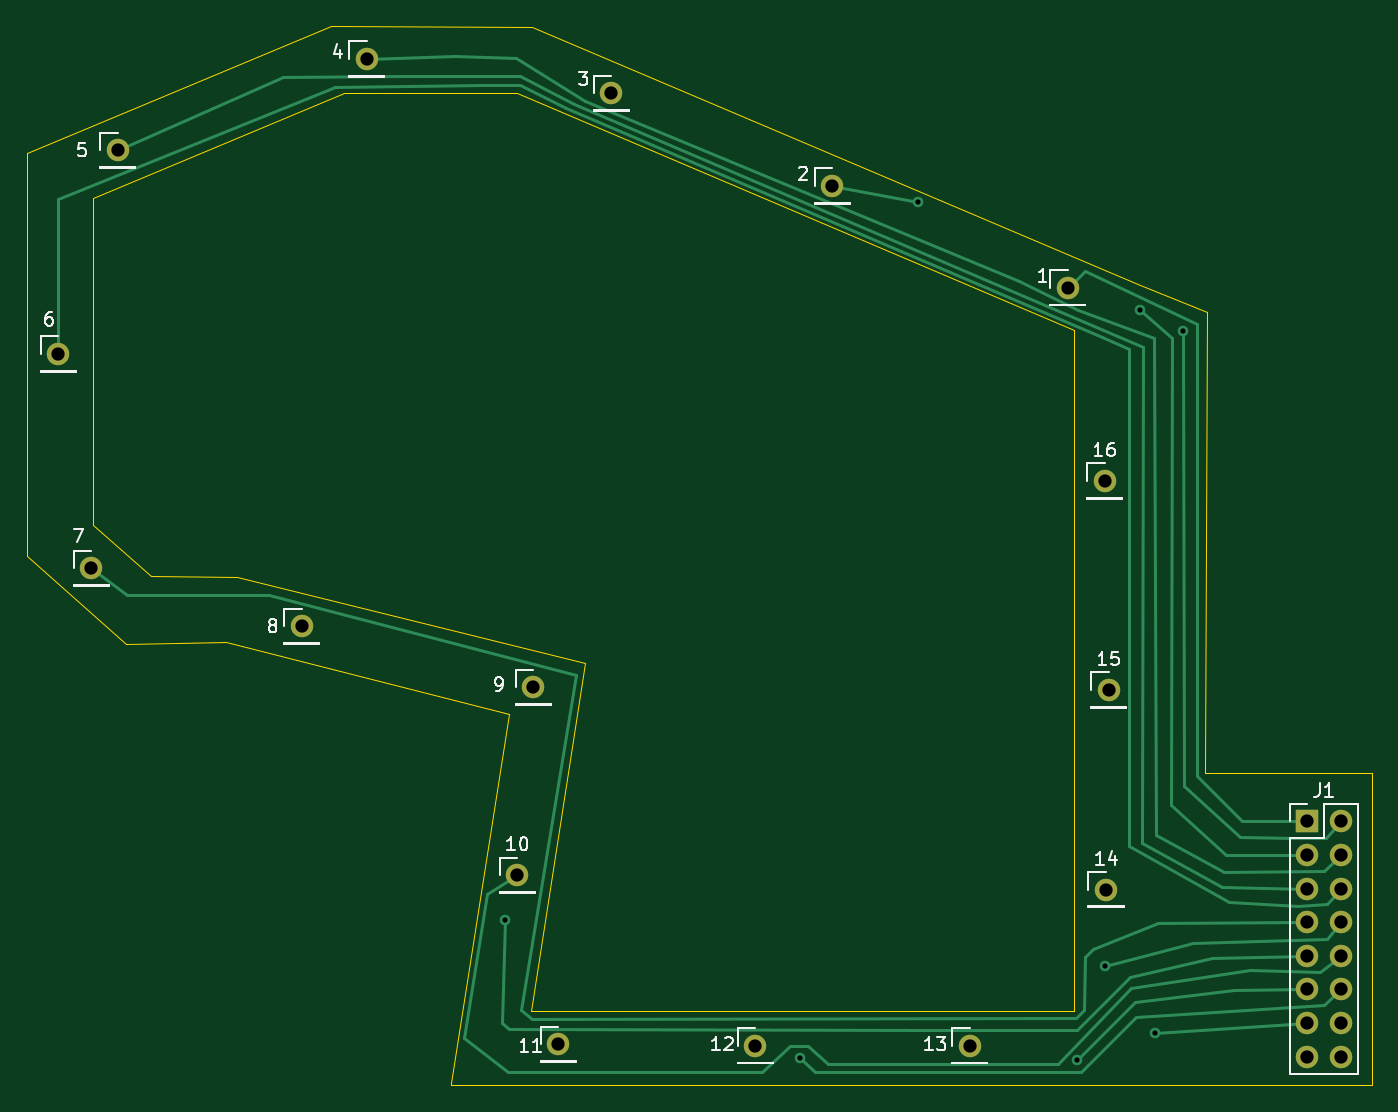
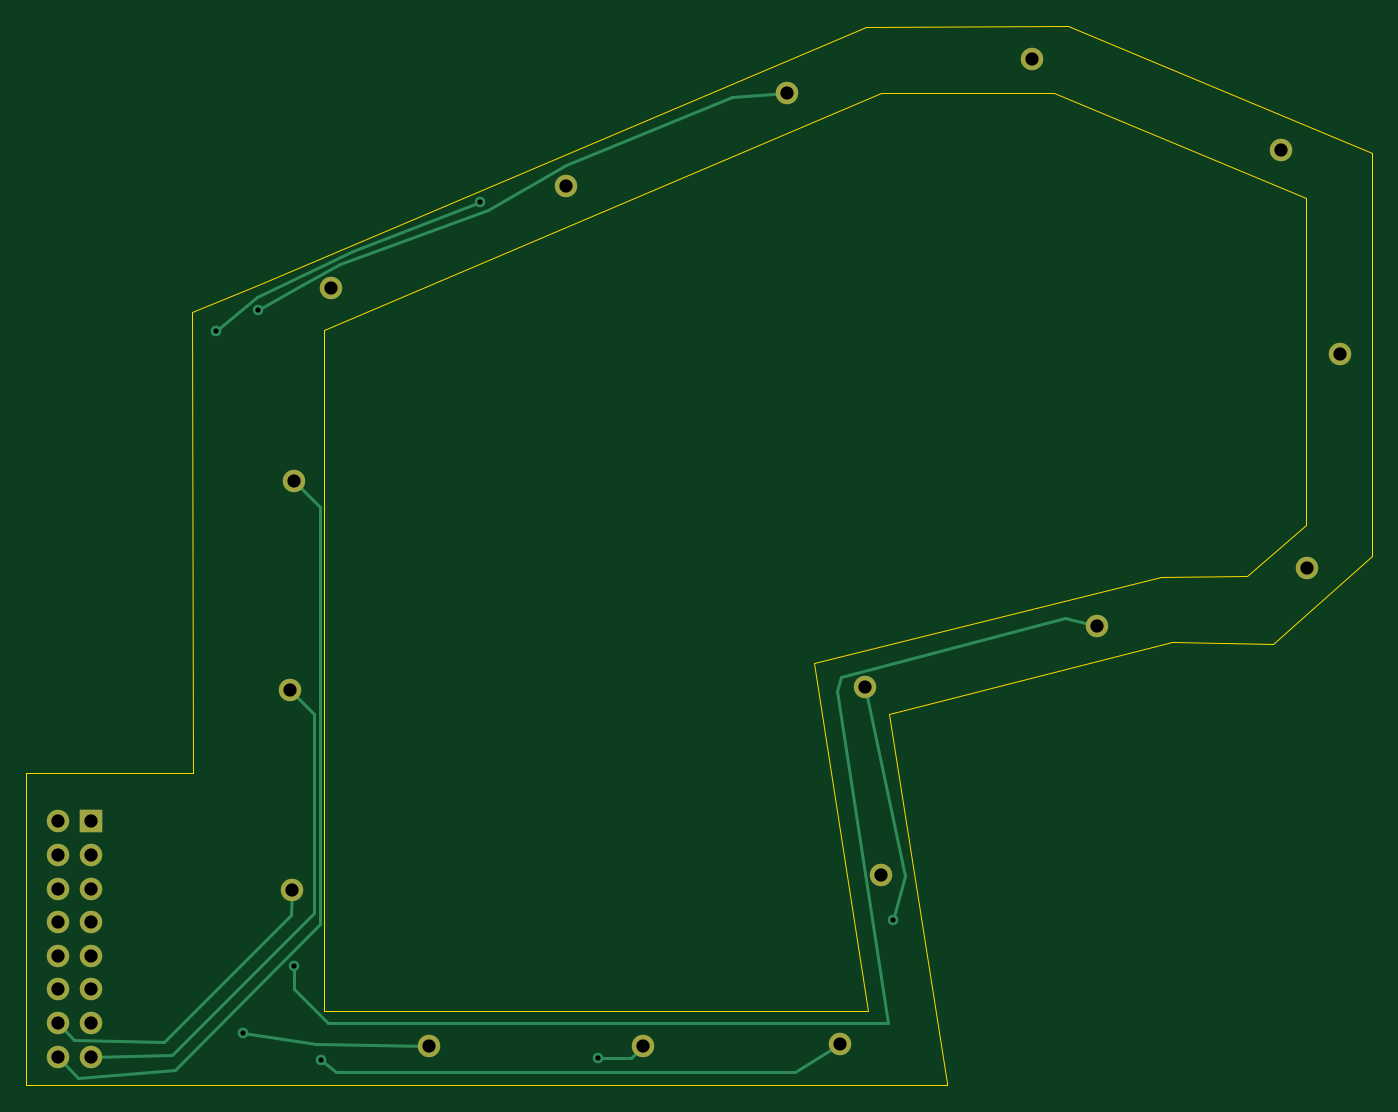
Circuit board: 11 layer files. Board 101.7 x 80.1 mm.
- bottom_copper: THT_FR4_PalmSensor-B_Cu.gbr (5635 bytes)
- bottom_mask: THT_FR4_PalmSensor-B_Mask.gbr (1653 bytes)
- paste: THT_FR4_PalmSensor-B_Paste.gbr (461 bytes)
- bottom_silk: THT_FR4_PalmSensor-B_Silkscreen.gbr (462 bytes)
- outline: THT_FR4_PalmSensor-Edge_Cuts.gbr (1701 bytes)
- top_copper: THT_FR4_PalmSensor-F_Cu.gbr (8382 bytes)
- top_mask: THT_FR4_PalmSensor-F_Mask.gbr (1653 bytes)
- paste: THT_FR4_PalmSensor-F_Paste.gbr (461 bytes)
- top_silk: THT_FR4_PalmSensor-F_Silkscreen.gbr (18688 bytes)
- drill: THT_FR4_PalmSensor-NPTH.drl (268 bytes)
- drill: THT_FR4_PalmSensor-PTH.drl (1016 bytes)

=== bottom_copper: THT_FR4_PalmSensor-B_Cu.gbr ===
%TF.GenerationSoftware,KiCad,Pcbnew,7.0.6*%
%TF.CreationDate,2026-08-05T14:00:23+01:00*%
%TF.ProjectId,THT_FR4_PalmSensor,5448545f-4652-4345-9f50-616c6d53656e,rev?*%
%TF.SameCoordinates,Original*%
%TF.FileFunction,Copper,L2,Bot*%
%TF.FilePolarity,Positive*%
%FSLAX46Y46*%
G04 Gerber Fmt 4.6, Leading zero omitted, Abs format (unit mm)*
G04 Created by KiCad (PCBNEW 7.0.6) date 2026-08-05 14:00:23*
%MOMM*%
%LPD*%
G01*
G04 APERTURE LIST*
%TA.AperFunction,ComponentPad*%
%ADD10R,1.700000X1.700000*%
%TD*%
%TA.AperFunction,ComponentPad*%
%ADD11O,1.700000X1.700000*%
%TD*%
%TA.AperFunction,ComponentPad*%
%ADD12C,1.700000*%
%TD*%
%TA.AperFunction,ViaPad*%
%ADD13C,0.800000*%
%TD*%
%TA.AperFunction,Conductor*%
%ADD14C,0.250000*%
%TD*%
G04 APERTURE END LIST*
D10*
%TO.P,J1,1,Pin_1*%
%TO.N,Net-(J1-Pin_1)*%
X218700000Y-95940000D03*
D11*
%TO.P,J1,2,Pin_2*%
%TO.N,Net-(J1-Pin_2)*%
X221240000Y-95940000D03*
%TO.P,J1,3,Pin_3*%
%TO.N,Net-(J1-Pin_3)*%
X218700000Y-98480000D03*
%TO.P,J1,4,Pin_4*%
%TO.N,Net-(J1-Pin_4)*%
X221240000Y-98480000D03*
%TO.P,J1,5,Pin_5*%
%TO.N,Net-(J1-Pin_5)*%
X218700000Y-101020000D03*
%TO.P,J1,6,Pin_6*%
%TO.N,Net-(J1-Pin_6)*%
X221240000Y-101020000D03*
%TO.P,J1,7,Pin_7*%
%TO.N,Net-(J1-Pin_7)*%
X218700000Y-103560000D03*
%TO.P,J1,8,Pin_8*%
%TO.N,Net-(J1-Pin_8)*%
X221240000Y-103560000D03*
%TO.P,J1,9,Pin_9*%
%TO.N,Net-(J1-Pin_9)*%
X218700000Y-106100000D03*
%TO.P,J1,10,Pin_10*%
%TO.N,Net-(J1-Pin_10)*%
X221240000Y-106100000D03*
%TO.P,J1,11,Pin_11*%
%TO.N,Net-(J1-Pin_11)*%
X218700000Y-108640000D03*
%TO.P,J1,12,Pin_12*%
%TO.N,Net-(J1-Pin_12)*%
X221240000Y-108640000D03*
%TO.P,J1,13,Pin_13*%
%TO.N,Net-(J1-Pin_13)*%
X218700000Y-111180000D03*
%TO.P,J1,14,Pin_14*%
%TO.N,Net-(J1-Pin_14)*%
X221240000Y-111180000D03*
%TO.P,J1,15,Pin_15*%
%TO.N,Net-(J1-Pin_15)*%
X218700000Y-113720000D03*
%TO.P,J1,16,Pin_16*%
%TO.N,Net-(J1-Pin_16)*%
X221240000Y-113720000D03*
%TD*%
D12*
%TO.P,6,1,1*%
%TO.N,Net-(J1-Pin_6)*%
X124300000Y-60600000D03*
%TD*%
%TO.P,14,1,1*%
%TO.N,Net-(J1-Pin_14)*%
X203500000Y-101100000D03*
%TD*%
%TO.P,10,1,1*%
%TO.N,Net-(J1-Pin_10)*%
X159000000Y-100000000D03*
%TD*%
%TO.P,2,1,1*%
%TO.N,Net-(J1-Pin_2)*%
X182800000Y-47900000D03*
%TD*%
%TO.P,13,1,1*%
%TO.N,Net-(J1-Pin_13)*%
X193200000Y-112900000D03*
%TD*%
%TO.P,3,1,1*%
%TO.N,Net-(J1-Pin_3)*%
X166100000Y-40900000D03*
%TD*%
%TO.P,4,1,1*%
%TO.N,Net-(J1-Pin_4)*%
X147600000Y-38300000D03*
%TD*%
%TO.P,16,1,1*%
%TO.N,Net-(J1-Pin_16)*%
X203400000Y-70200000D03*
%TD*%
%TO.P,15,1,1*%
%TO.N,Net-(J1-Pin_15)*%
X203700000Y-86000000D03*
%TD*%
%TO.P,7,1,1*%
%TO.N,Net-(J1-Pin_7)*%
X126800000Y-76800000D03*
%TD*%
%TO.P,9,1,1*%
%TO.N,Net-(J1-Pin_9)*%
X160200000Y-85800000D03*
%TD*%
%TO.P,5,1,1*%
%TO.N,Net-(J1-Pin_5)*%
X128800000Y-45200000D03*
%TD*%
%TO.P,8,1,1*%
%TO.N,Net-(J1-Pin_8)*%
X142700000Y-81200000D03*
%TD*%
%TO.P,12,1,1*%
%TO.N,Net-(J1-Pin_12)*%
X177000000Y-112900000D03*
%TD*%
%TO.P,1,1,1*%
%TO.N,Net-(J1-Pin_1)*%
X200600000Y-55600000D03*
%TD*%
%TO.P,11,1,1*%
%TO.N,Net-(J1-Pin_11)*%
X162100000Y-112800000D03*
%TD*%
D13*
%TO.N,Net-(J1-Pin_2)*%
X189300000Y-49100000D03*
X209300000Y-58900000D03*
%TO.N,Net-(J1-Pin_3)*%
X206100000Y-57300000D03*
%TO.N,Net-(J1-Pin_8)*%
X203400000Y-106900000D03*
%TO.N,Net-(J1-Pin_9)*%
X158100000Y-103400000D03*
%TO.N,Net-(J1-Pin_11)*%
X201300000Y-114000000D03*
%TO.N,Net-(J1-Pin_12)*%
X180400000Y-113800000D03*
%TO.N,Net-(J1-Pin_13)*%
X207200000Y-111900000D03*
%TD*%
D14*
%TO.N,Net-(J1-Pin_16)*%
X219700000Y-115300000D02*
X221240000Y-113720000D01*
X212400000Y-114700000D02*
X219700000Y-115300000D01*
%TO.N,Net-(J1-Pin_15)*%
X212600000Y-113600000D02*
X218700000Y-113720000D01*
%TO.N,Net-(J1-Pin_14)*%
X220000000Y-112500000D02*
X221240000Y-111180000D01*
X213200000Y-112600000D02*
X220000000Y-112500000D01*
%TO.N,Net-(J1-Pin_2)*%
X198900000Y-52800000D02*
X189300000Y-49100000D01*
X206200000Y-56300000D02*
X198900000Y-52800000D01*
X209300000Y-58900000D02*
X206200000Y-56300000D01*
%TO.N,Net-(J1-Pin_3)*%
X182800000Y-46300000D02*
X170300000Y-41200000D01*
X202800000Y-55400000D02*
X199900000Y-53800000D01*
X170300000Y-41200000D02*
X166100000Y-40900000D01*
X199900000Y-53800000D02*
X188700000Y-49700000D01*
X188700000Y-49700000D02*
X182800000Y-46300000D01*
X206100000Y-57300000D02*
X202800000Y-55400000D01*
%TO.N,Net-(J1-Pin_8)*%
X145100000Y-80600000D02*
X142700000Y-81200000D01*
X203400000Y-106900000D02*
X203400000Y-108600000D01*
X162000000Y-85000000D02*
X145100000Y-80600000D01*
X200800000Y-111200000D02*
X158500000Y-111200000D01*
X203400000Y-108600000D02*
X200800000Y-111200000D01*
X162300000Y-86100000D02*
X162000000Y-85000000D01*
X158500000Y-111200000D02*
X162300000Y-86100000D01*
%TO.N,Net-(J1-Pin_9)*%
X157200000Y-100100000D02*
X160200000Y-85800000D01*
X158100000Y-103400000D02*
X157200000Y-100100000D01*
%TO.N,Net-(J1-Pin_11)*%
X200200000Y-114900000D02*
X165500000Y-114900000D01*
X165500000Y-114900000D02*
X162100000Y-112800000D01*
X201300000Y-114000000D02*
X200200000Y-114900000D01*
%TO.N,Net-(J1-Pin_12)*%
X177900000Y-113800000D02*
X177000000Y-112900000D01*
X180400000Y-113800000D02*
X177900000Y-113800000D01*
%TO.N,Net-(J1-Pin_13)*%
X207200000Y-111900000D02*
X201700000Y-112800000D01*
X201700000Y-112800000D02*
X193200000Y-112900000D01*
%TO.N,Net-(J1-Pin_14)*%
X213200000Y-112600000D02*
X203600000Y-103000000D01*
X203600000Y-103000000D02*
X203500000Y-101100000D01*
%TO.N,Net-(J1-Pin_15)*%
X212600000Y-113600000D02*
X201900000Y-102900000D01*
X201900000Y-102900000D02*
X201900000Y-87800000D01*
X201900000Y-87800000D02*
X203700000Y-86000000D01*
%TO.N,Net-(J1-Pin_16)*%
X212400000Y-114700000D02*
X201400000Y-103700000D01*
X201400000Y-103700000D02*
X201400000Y-72200000D01*
X201400000Y-72200000D02*
X203400000Y-70200000D01*
%TD*%
M02*

=== bottom_mask: THT_FR4_PalmSensor-B_Mask.gbr ===
%TF.GenerationSoftware,KiCad,Pcbnew,7.0.6*%
%TF.CreationDate,2026-08-05T14:00:23+01:00*%
%TF.ProjectId,THT_FR4_PalmSensor,5448545f-4652-4345-9f50-616c6d53656e,rev?*%
%TF.SameCoordinates,Original*%
%TF.FileFunction,Soldermask,Bot*%
%TF.FilePolarity,Negative*%
%FSLAX46Y46*%
G04 Gerber Fmt 4.6, Leading zero omitted, Abs format (unit mm)*
G04 Created by KiCad (PCBNEW 7.0.6) date 2026-08-05 14:00:23*
%MOMM*%
%LPD*%
G01*
G04 APERTURE LIST*
%ADD10R,1.700000X1.700000*%
%ADD11O,1.700000X1.700000*%
%ADD12C,1.700000*%
G04 APERTURE END LIST*
D10*
%TO.C,J1*%
X218700000Y-95940000D03*
D11*
X221240000Y-95940000D03*
X218700000Y-98480000D03*
X221240000Y-98480000D03*
X218700000Y-101020000D03*
X221240000Y-101020000D03*
X218700000Y-103560000D03*
X221240000Y-103560000D03*
X218700000Y-106100000D03*
X221240000Y-106100000D03*
X218700000Y-108640000D03*
X221240000Y-108640000D03*
X218700000Y-111180000D03*
X221240000Y-111180000D03*
X218700000Y-113720000D03*
X221240000Y-113720000D03*
%TD*%
D12*
%TO.C,6*%
X124300000Y-60600000D03*
%TD*%
%TO.C,14*%
X203500000Y-101100000D03*
%TD*%
%TO.C,10*%
X159000000Y-100000000D03*
%TD*%
%TO.C,2*%
X182800000Y-47900000D03*
%TD*%
%TO.C,13*%
X193200000Y-112900000D03*
%TD*%
%TO.C,3*%
X166100000Y-40900000D03*
%TD*%
%TO.C,4*%
X147600000Y-38300000D03*
%TD*%
%TO.C,16*%
X203400000Y-70200000D03*
%TD*%
%TO.C,15*%
X203700000Y-86000000D03*
%TD*%
%TO.C,7*%
X126800000Y-76800000D03*
%TD*%
%TO.C,9*%
X160200000Y-85800000D03*
%TD*%
%TO.C,5*%
X128800000Y-45200000D03*
%TD*%
%TO.C,8*%
X142700000Y-81200000D03*
%TD*%
%TO.C,12*%
X177000000Y-112900000D03*
%TD*%
%TO.C,1*%
X200600000Y-55600000D03*
%TD*%
%TO.C,11*%
X162100000Y-112800000D03*
%TD*%
M02*

=== paste: THT_FR4_PalmSensor-B_Paste.gbr ===
%TF.GenerationSoftware,KiCad,Pcbnew,7.0.6*%
%TF.CreationDate,2026-08-05T14:00:23+01:00*%
%TF.ProjectId,THT_FR4_PalmSensor,5448545f-4652-4345-9f50-616c6d53656e,rev?*%
%TF.SameCoordinates,Original*%
%TF.FileFunction,Paste,Bot*%
%TF.FilePolarity,Positive*%
%FSLAX46Y46*%
G04 Gerber Fmt 4.6, Leading zero omitted, Abs format (unit mm)*
G04 Created by KiCad (PCBNEW 7.0.6) date 2026-08-05 14:00:23*
%MOMM*%
%LPD*%
G01*
G04 APERTURE LIST*
G04 APERTURE END LIST*
M02*

=== bottom_silk: THT_FR4_PalmSensor-B_Silkscreen.gbr ===
%TF.GenerationSoftware,KiCad,Pcbnew,7.0.6*%
%TF.CreationDate,2026-08-05T14:00:23+01:00*%
%TF.ProjectId,THT_FR4_PalmSensor,5448545f-4652-4345-9f50-616c6d53656e,rev?*%
%TF.SameCoordinates,Original*%
%TF.FileFunction,Legend,Bot*%
%TF.FilePolarity,Positive*%
%FSLAX46Y46*%
G04 Gerber Fmt 4.6, Leading zero omitted, Abs format (unit mm)*
G04 Created by KiCad (PCBNEW 7.0.6) date 2026-08-05 14:00:23*
%MOMM*%
%LPD*%
G01*
G04 APERTURE LIST*
G04 APERTURE END LIST*
M02*

=== outline: THT_FR4_PalmSensor-Edge_Cuts.gbr ===
%TF.GenerationSoftware,KiCad,Pcbnew,7.0.6*%
%TF.CreationDate,2026-08-05T14:00:23+01:00*%
%TF.ProjectId,THT_FR4_PalmSensor,5448545f-4652-4345-9f50-616c6d53656e,rev?*%
%TF.SameCoordinates,Original*%
%TF.FileFunction,Profile,NP*%
%FSLAX46Y46*%
G04 Gerber Fmt 4.6, Leading zero omitted, Abs format (unit mm)*
G04 Created by KiCad (PCBNEW 7.0.6) date 2026-08-05 14:00:23*
%MOMM*%
%LPD*%
G01*
G04 APERTURE LIST*
%TA.AperFunction,Profile*%
%ADD10C,0.100000*%
%TD*%
G04 APERTURE END LIST*
D10*
X154000000Y-115900000D02*
X154000000Y-115700000D01*
X223600000Y-115900000D02*
X154000000Y-115900000D01*
X223600000Y-92300000D02*
X223600000Y-115900000D01*
X211000000Y-92300000D02*
X223600000Y-92300000D01*
X201100000Y-58800000D02*
X159000000Y-40900000D01*
X145900000Y-40900000D02*
X126900000Y-48800000D01*
X164100000Y-84000000D02*
X160000000Y-110300000D01*
X160000000Y-110300000D02*
X201100000Y-110300000D01*
X126900000Y-48800000D02*
X126900000Y-73500000D01*
X121900000Y-45400000D02*
X121900000Y-75900000D01*
X126900000Y-73500000D02*
X131300000Y-77400000D01*
X131300000Y-77400000D02*
X137800000Y-77500000D01*
X137800000Y-77500000D02*
X164100000Y-84000000D01*
X211100000Y-57400000D02*
X211000000Y-92300000D01*
X159000000Y-40900000D02*
X145900000Y-40900000D01*
X137000000Y-82400000D02*
X158400000Y-87800000D01*
X206100000Y-55400000D02*
X211100000Y-57400000D01*
X206100000Y-55400000D02*
X160100000Y-35900000D01*
X121900000Y-75900000D02*
X129400000Y-82500000D01*
X129400000Y-82500000D02*
X137000000Y-82400000D01*
X160100000Y-35900000D02*
X144900000Y-35800000D01*
X201100000Y-110300000D02*
X201100000Y-58800000D01*
X158400000Y-87800000D02*
X154000000Y-115700000D01*
X144900000Y-35800000D02*
X121900000Y-45400000D01*
M02*

=== top_copper: THT_FR4_PalmSensor-F_Cu.gbr (8382 bytes, source omitted) ===
=== top_mask: THT_FR4_PalmSensor-F_Mask.gbr ===
%TF.GenerationSoftware,KiCad,Pcbnew,7.0.6*%
%TF.CreationDate,2026-08-05T14:00:23+01:00*%
%TF.ProjectId,THT_FR4_PalmSensor,5448545f-4652-4345-9f50-616c6d53656e,rev?*%
%TF.SameCoordinates,Original*%
%TF.FileFunction,Soldermask,Top*%
%TF.FilePolarity,Negative*%
%FSLAX46Y46*%
G04 Gerber Fmt 4.6, Leading zero omitted, Abs format (unit mm)*
G04 Created by KiCad (PCBNEW 7.0.6) date 2026-08-05 14:00:23*
%MOMM*%
%LPD*%
G01*
G04 APERTURE LIST*
%ADD10R,1.700000X1.700000*%
%ADD11O,1.700000X1.700000*%
%ADD12C,1.700000*%
G04 APERTURE END LIST*
D10*
%TO.C,J1*%
X218700000Y-95940000D03*
D11*
X221240000Y-95940000D03*
X218700000Y-98480000D03*
X221240000Y-98480000D03*
X218700000Y-101020000D03*
X221240000Y-101020000D03*
X218700000Y-103560000D03*
X221240000Y-103560000D03*
X218700000Y-106100000D03*
X221240000Y-106100000D03*
X218700000Y-108640000D03*
X221240000Y-108640000D03*
X218700000Y-111180000D03*
X221240000Y-111180000D03*
X218700000Y-113720000D03*
X221240000Y-113720000D03*
%TD*%
D12*
%TO.C,6*%
X124300000Y-60600000D03*
%TD*%
%TO.C,14*%
X203500000Y-101100000D03*
%TD*%
%TO.C,10*%
X159000000Y-100000000D03*
%TD*%
%TO.C,2*%
X182800000Y-47900000D03*
%TD*%
%TO.C,13*%
X193200000Y-112900000D03*
%TD*%
%TO.C,3*%
X166100000Y-40900000D03*
%TD*%
%TO.C,4*%
X147600000Y-38300000D03*
%TD*%
%TO.C,16*%
X203400000Y-70200000D03*
%TD*%
%TO.C,15*%
X203700000Y-86000000D03*
%TD*%
%TO.C,7*%
X126800000Y-76800000D03*
%TD*%
%TO.C,9*%
X160200000Y-85800000D03*
%TD*%
%TO.C,5*%
X128800000Y-45200000D03*
%TD*%
%TO.C,8*%
X142700000Y-81200000D03*
%TD*%
%TO.C,12*%
X177000000Y-112900000D03*
%TD*%
%TO.C,1*%
X200600000Y-55600000D03*
%TD*%
%TO.C,11*%
X162100000Y-112800000D03*
%TD*%
M02*

=== paste: THT_FR4_PalmSensor-F_Paste.gbr ===
%TF.GenerationSoftware,KiCad,Pcbnew,7.0.6*%
%TF.CreationDate,2026-08-05T14:00:23+01:00*%
%TF.ProjectId,THT_FR4_PalmSensor,5448545f-4652-4345-9f50-616c6d53656e,rev?*%
%TF.SameCoordinates,Original*%
%TF.FileFunction,Paste,Top*%
%TF.FilePolarity,Positive*%
%FSLAX46Y46*%
G04 Gerber Fmt 4.6, Leading zero omitted, Abs format (unit mm)*
G04 Created by KiCad (PCBNEW 7.0.6) date 2026-08-05 14:00:23*
%MOMM*%
%LPD*%
G01*
G04 APERTURE LIST*
G04 APERTURE END LIST*
M02*

=== top_silk: THT_FR4_PalmSensor-F_Silkscreen.gbr (18688 bytes, source omitted) ===
=== drill: THT_FR4_PalmSensor-NPTH.drl ===
M48
; DRILL file {KiCad 7.0.6} date Wed Aug  5 14:00:26 2026
; FORMAT={-:-/ absolute / inch / decimal}
; #@! TF.CreationDate,2026-08-05T14:00:26+01:00
; #@! TF.GenerationSoftware,Kicad,Pcbnew,7.0.6
; #@! TF.FileFunction,NonPlated,1,2,NPTH
FMAT,2
INCH
%
G90
G05
T0
M30

=== drill: THT_FR4_PalmSensor-PTH.drl ===
M48
; DRILL file {KiCad 7.0.6} date Wed Aug  5 14:00:26 2026
; FORMAT={-:-/ absolute / inch / decimal}
; #@! TF.CreationDate,2026-08-05T14:00:26+01:00
; #@! TF.GenerationSoftware,Kicad,Pcbnew,7.0.6
; #@! TF.FileFunction,Plated,1,2,PTH
FMAT,2
INCH
; #@! TA.AperFunction,Plated,PTH,ViaDrill
T1C0.0157
; #@! TA.AperFunction,Plated,PTH,ComponentDrill
T2C0.0394
%
G90
G05
T1
X6.2244Y-4.0709
X7.1024Y-4.4803
X7.4528Y-1.9331
X7.9252Y-4.4882
X8.0079Y-4.2087
X8.1142Y-2.2559
X8.1575Y-4.4055
X8.2402Y-2.3189
T2
X4.8937Y-2.3858
X4.9921Y-3.0236
X5.0709Y-1.7795
X5.6181Y-3.1969
X5.811Y-1.5079
X6.2598Y-3.937
X6.3071Y-3.378
X6.3819Y-4.4409
X6.5394Y-1.6102
X6.9685Y-4.4449
X7.1969Y-1.8858
X7.6063Y-4.4449
X7.8976Y-2.189
X8.0079Y-2.7638
X8.0118Y-3.9803
X8.0197Y-3.3858
X8.6102Y-3.7772
X8.6102Y-3.8772
X8.6102Y-3.9772
X8.6102Y-4.0772
X8.6102Y-4.1772
X8.6102Y-4.2772
X8.6102Y-4.3772
X8.6102Y-4.4772
X8.7102Y-3.7772
X8.7102Y-3.8772
X8.7102Y-3.9772
X8.7102Y-4.0772
X8.7102Y-4.1772
X8.7102Y-4.2772
X8.7102Y-4.3772
X8.7102Y-4.4772
T0
M30
